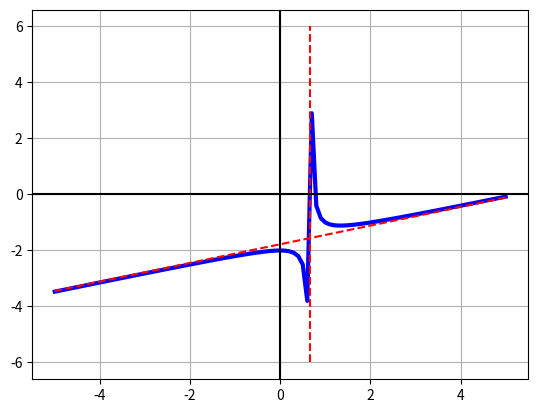

Python code for this plot:
import numpy as np
import matplotlib.pyplot as plt
from sympy import symbols,lambdify,solve,limit,oo
import warnings
plt.close('all')
x,y=symbols('x y')
f=((x**2)-6*x+4)/(3*x-2)
a= limit(f/x,x,oo)
b= limit(f-a*x,x,oo)
fasm=a*x+b
print('Рівняння асимптоти: y=',fasm)
sols=solve(3*x-2,x)
print('Корені знаменника:',sols)
print('Границя =',limit(f,x,sols[0]))
F=lambdify(x, f, "numpy")
X=np.linspace(-5,5,101)
warnings.filterwarnings('ignore')
Y=F(X)
plt.plot(X,Y,'b',linewidth=3)
Fasm=lambdify(x, fasm, "numpy")
Yasm=Fasm(X)
plt.plot(X,Yasm,linestyle='--',color='r')
kl=np.where(Y==np.inf)
print(kl)
plt.vlines(2/3,-6,6,linestyle='--',color='r')
plt.axhline(color='k')
plt.axvline(color='k')
plt.grid(True)
